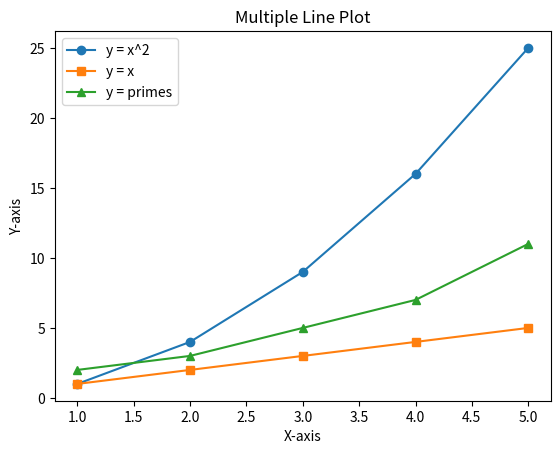

Source code (Python):
import matplotlib.pyplot as plt

# 创建数据
x = [1, 2, 3, 4, 5]

# 第一条折线数据
y1 = [1, 4, 9, 16, 25]

# 第二条折线数据
y2 = [1, 2, 3, 4, 5]

# 第三条折线数据
y3 = [2, 3, 5, 7, 11]

# 绘制多条折线
plt.plot(x, y1, label="y = x^2", marker='o')
plt.plot(x, y2, label="y = x", marker='s')
plt.plot(x, y3, label="y = primes", marker='^')

# 添加标题和轴标签
plt.title('Multiple Line Plot')
plt.xlabel('X-axis')
plt.ylabel('Y-axis')

# 显示图例
plt.legend()

# 保存图片
plt.savefig('multiple_lines_plot.png', dpi=300, bbox_inches='tight')